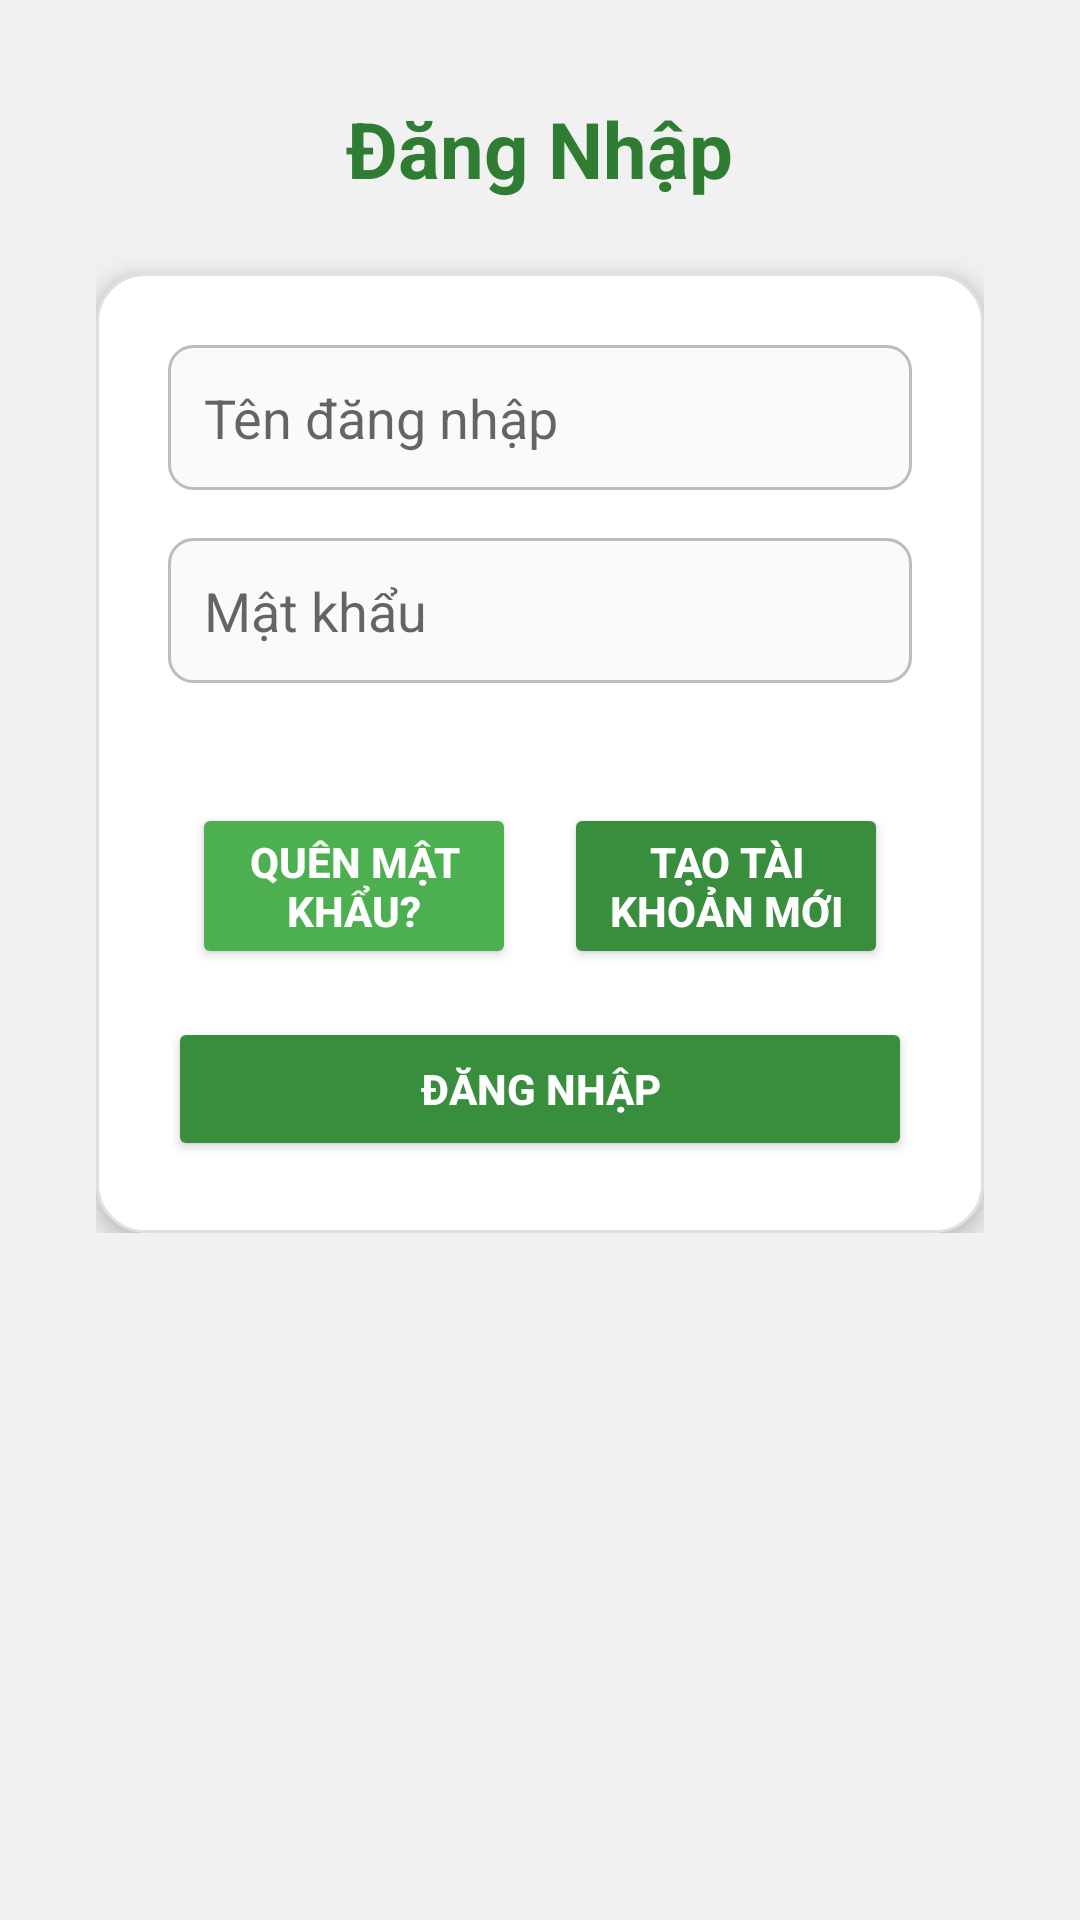

Layout XML and referenced resources for this Android screen:
<!-- AndroidManifest.xml: application theme Theme.AppCompat.Light.DarkActionBar -->
<!-- res/layout/activity_login.xml -->
<?xml version="1.0" encoding="utf-8"?>
<ScrollView xmlns:android="http://schemas.android.com/apk/res/android"
    android:layout_width="match_parent"
    android:layout_height="match_parent"
    android:layout_marginTop="60dp"
    android:background="#F1F1F1">

    <LinearLayout
        android:layout_width="match_parent"
        android:layout_height="match_parent"
        android:orientation="vertical"
        android:gravity="center"
        android:padding="32dp">

        <LinearLayout
            android:layout_width="match_parent"
            android:layout_height="wrap_content"
            android:orientation="vertical"
            android:gravity="center_horizontal">

            
            <TextView
                android:layout_width="wrap_content"
                android:layout_height="wrap_content"
                android:text="Đăng Nhập"
                android:textSize="26sp"
                android:textStyle="bold"
                android:textColor="#2E7D32"
                android:layout_marginBottom="24dp" />

            
            <LinearLayout
                android:layout_width="match_parent"
                android:layout_height="wrap_content"
                android:background="@drawable/form_background"
                android:orientation="vertical"
                android:padding="24dp"
                android:elevation="6dp">

                <EditText
                    android:id="@+id/etUsername"
                    android:layout_width="match_parent"
                    android:layout_height="wrap_content"
                    android:hint="Tên đăng nhập"
                    android:inputType="textPersonName"
                    android:minHeight="48dp"
                    android:padding="12dp"
                    android:background="@drawable/edittext_background"
                    android:layout_marginBottom="16dp" />

                <EditText
                    android:id="@+id/etPassword"
                    android:layout_width="match_parent"
                    android:layout_height="wrap_content"
                    android:hint="Mật khẩu"
                    android:inputType="textPassword"
                    android:minHeight="48dp"
                    android:padding="12dp"
                    android:background="@drawable/edittext_background"
                    android:layout_marginBottom="24dp" />

                <LinearLayout
                    android:layout_width="match_parent"
                    android:layout_height="wrap_content"
                    android:orientation="horizontal"
                    android:layout_marginTop="16dp"
                    android:layout_marginBottom="8dp"
                    android:gravity="center"
                    android:weightSum="2"
                    android:paddingHorizontal="8dp">

                    <Button
                        android:id="@+id/btnForgotPassword"
                        android:layout_width="0dp"
                        android:layout_height="wrap_content"
                        android:layout_weight="1"
                        android:text="Quên mật khẩu?"
                        android:textColor="#FFFFFF"
                        android:backgroundTint="#4CAF50"
                        android:textStyle="bold"
                        android:layout_marginEnd="8dp" />

                    <Button
                        android:id="@+id/btnCreateAccount"
                        android:layout_width="0dp"
                        android:layout_height="wrap_content"
                        android:layout_weight="1"
                        android:text="Tạo tài khoản mới"
                        android:textColor="#FFFFFF"
                        android:backgroundTint="#388E3C"
                        android:textStyle="bold"
                        android:layout_marginStart="8dp" />
                </LinearLayout>


                <Button
                    android:id="@+id/btnLogin"
                    android:layout_width="match_parent"
                    android:layout_height="wrap_content"
                    android:text="Đăng Nhập"
                    android:textStyle="bold"
                    android:backgroundTint="#388E3C"
                    android:textColor="#FFFFFF"
                    android:minHeight="48dp"
                    android:padding="12dp"
                    android:layout_marginTop="8dp" />
            </LinearLayout>
        </LinearLayout>
    </LinearLayout>
</ScrollView>
<!-- resources referenced by this layout -->
<resources>
  <!-- drawable edittext_background (drawable) -->
  <shape xmlns:android="http://schemas.android.com/apk/res/android"
      android:shape="rectangle">
      <solid android:color="#FAFAFA"/>
      <corners android:radius="8dp"/>
      <stroke android:color="#BDBDBD" android:width="1dp"/>
  </shape>
  <!-- drawable form_background (drawable) -->
  <shape xmlns:android="http://schemas.android.com/apk/res/android"
      android:shape="rectangle">
      <solid android:color="#FFFFFF"/>
      <corners android:radius="16dp"/>
      <stroke android:color="#E0E0E0" android:width="1dp"/>
  </shape>
</resources>
